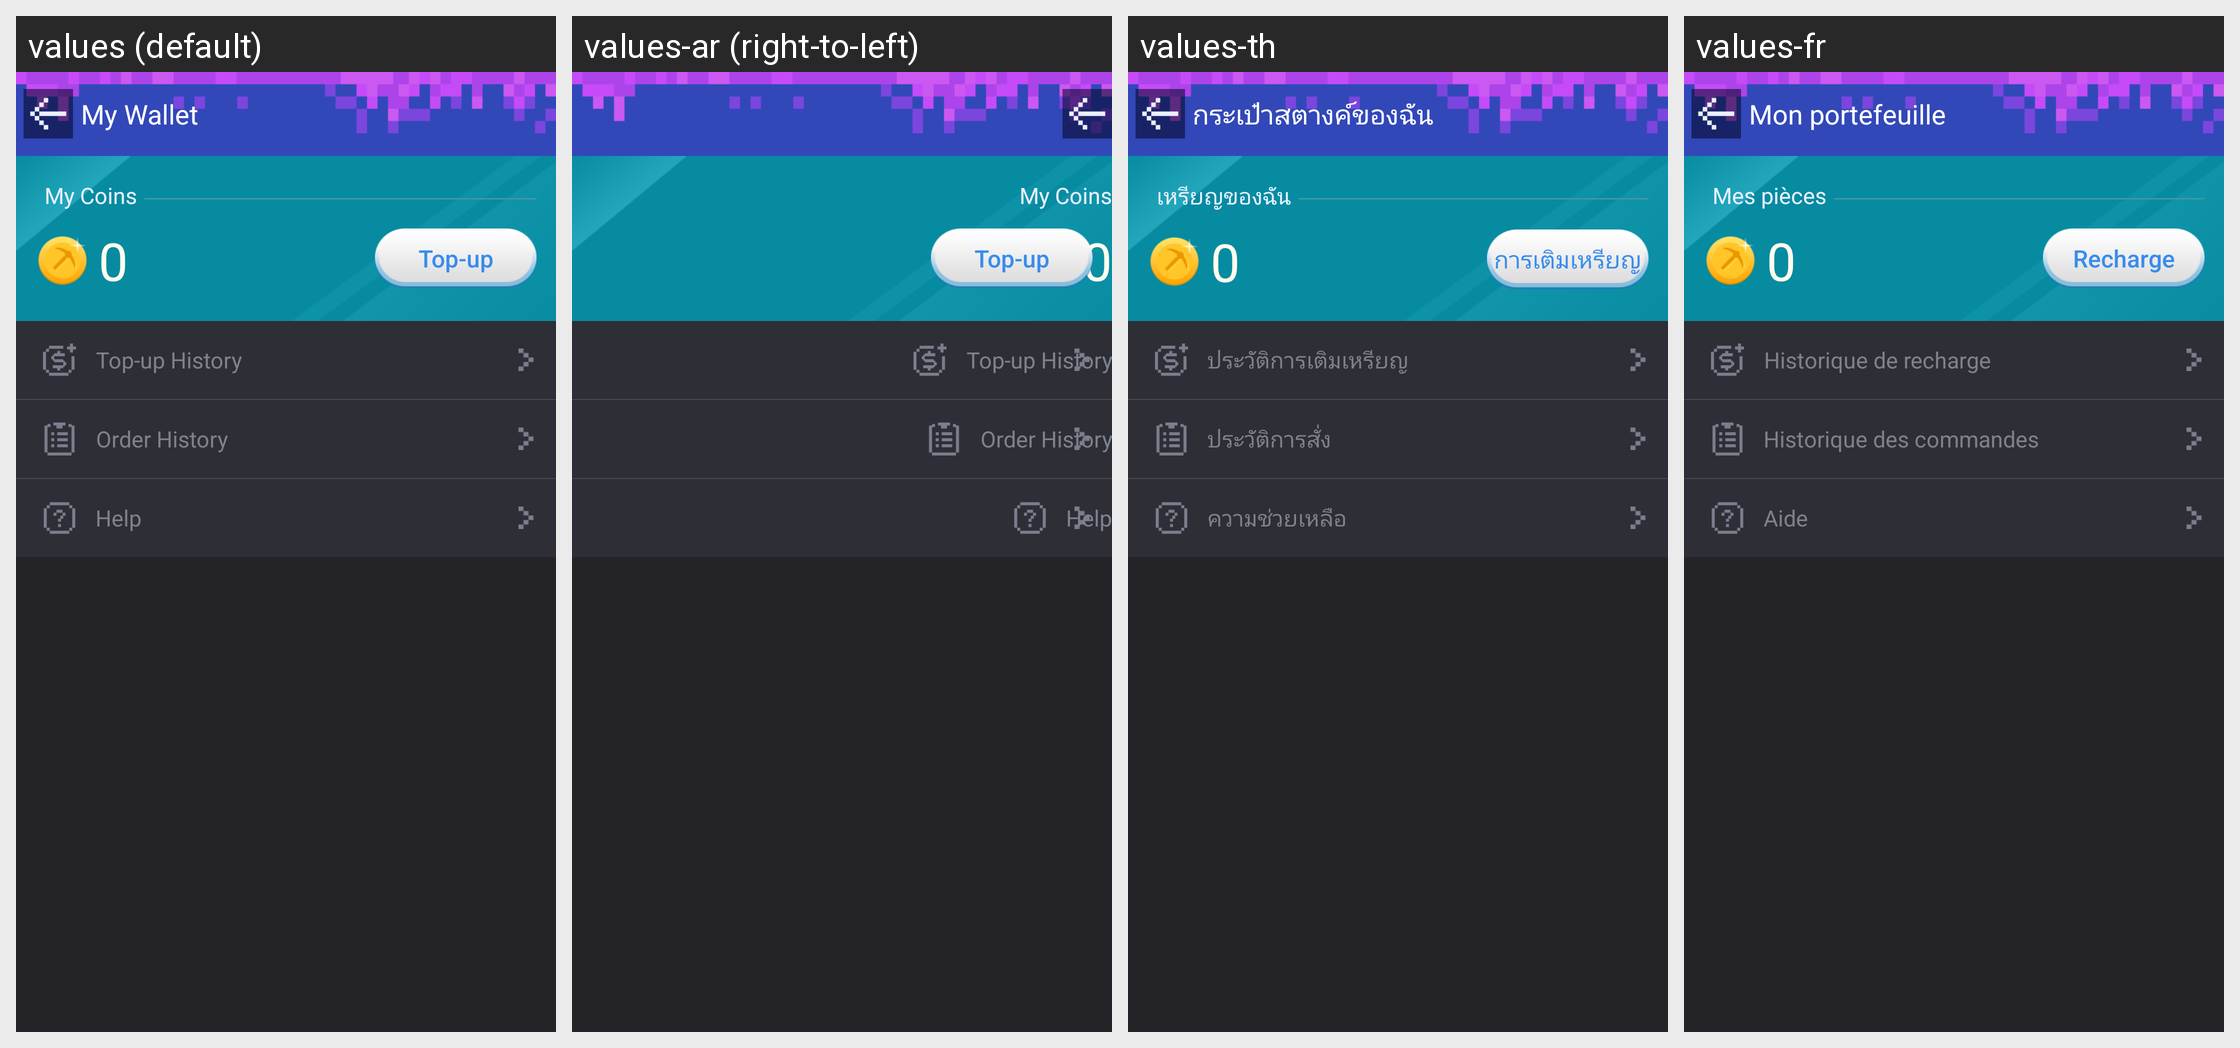

For this localized Android screen grid, give each drawn string resource with its value in every locale shown.
Android screen res/layout/activity_wallet.xml rendered under 4 locales, left to right: values (default), values-ar (right-to-left), values-th, values-fr. Device: Nexus 5 (rendered at 1080×1920; each locale shown at half size, 540×960, under a caption strip naming it); theme AppTheme.
Other locales in the repository, not shown: values-af, values-bg, values-bn, values-ca, values-cs, values-da, values-de, values-el, values-en, values-en-rGB, values-es, values-fa, values-fi, values-gu, values-hi, values-hr, values-hu, values-in, values-it, values-iw, values-ja, values-kn, values-ko, values-mr, values-ms, values-nb, values-nl, values-pa, values-pl, values-pt, values-pt-rPT, values-ro, values-ru, values-sk, values-sr, values-sv, values-sw, values-ta, values-tl, values-tr, values-uk, values-ur, values-vi, values-zh, values-zh-rCN, values-zh-rHK, values-zh-rTW.
Strings drawn on this screen, with the default value and each locale's value (text and hints the layout hard-codes, and strings that could not be matched under every locale, appear in the picture but are not listed):

mm_wallet_my_coin
  values: My Coins
  values-ar: My Coins  [not translated; the default value is used]
  values-th: เหรียญของฉัน
  values-fr: Mes pièces

mm_wallet_recharge
  values: Top-up
  values-ar: Top-up  [not translated; the default value is used]
  values-th: การเติมเหรียญ
  values-fr: Recharge

mm_wallet_record
  values: Top-up History
  values-ar: Top-up History  [not translated; the default value is used]
  values-th: ประวัติการเติมเหรียญ
  values-fr: Historique de recharge

mm_wallet_order
  values: Order History
  values-ar: Order History  [not translated; the default value is used]
  values-th: ประวัติการสั่ง
  values-fr: Historique des commandes

mm_wallet_help
  values: Help
  values-ar: Help  [not translated; the default value is used]
  values-th: ความช่วยเหลือ
  values-fr: Aide
